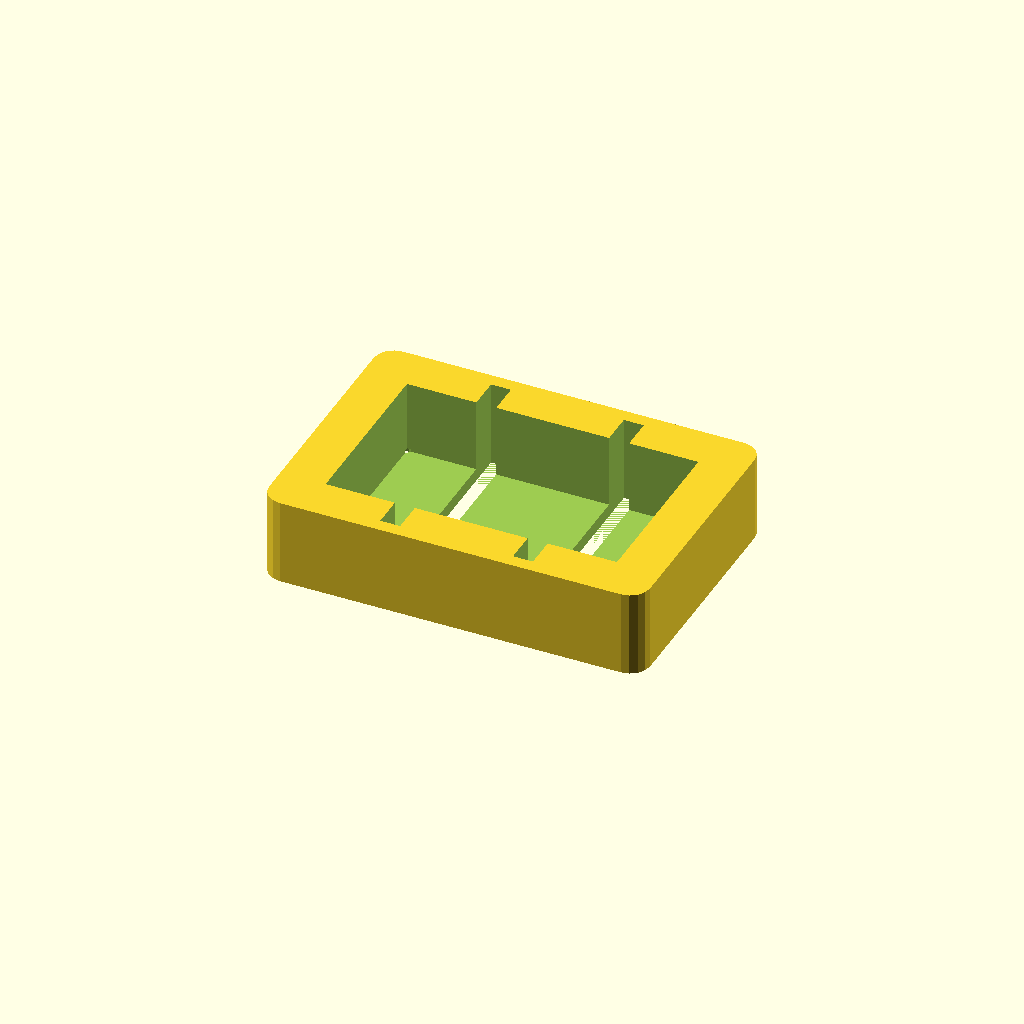
Cell 1: the model at its default parameters.
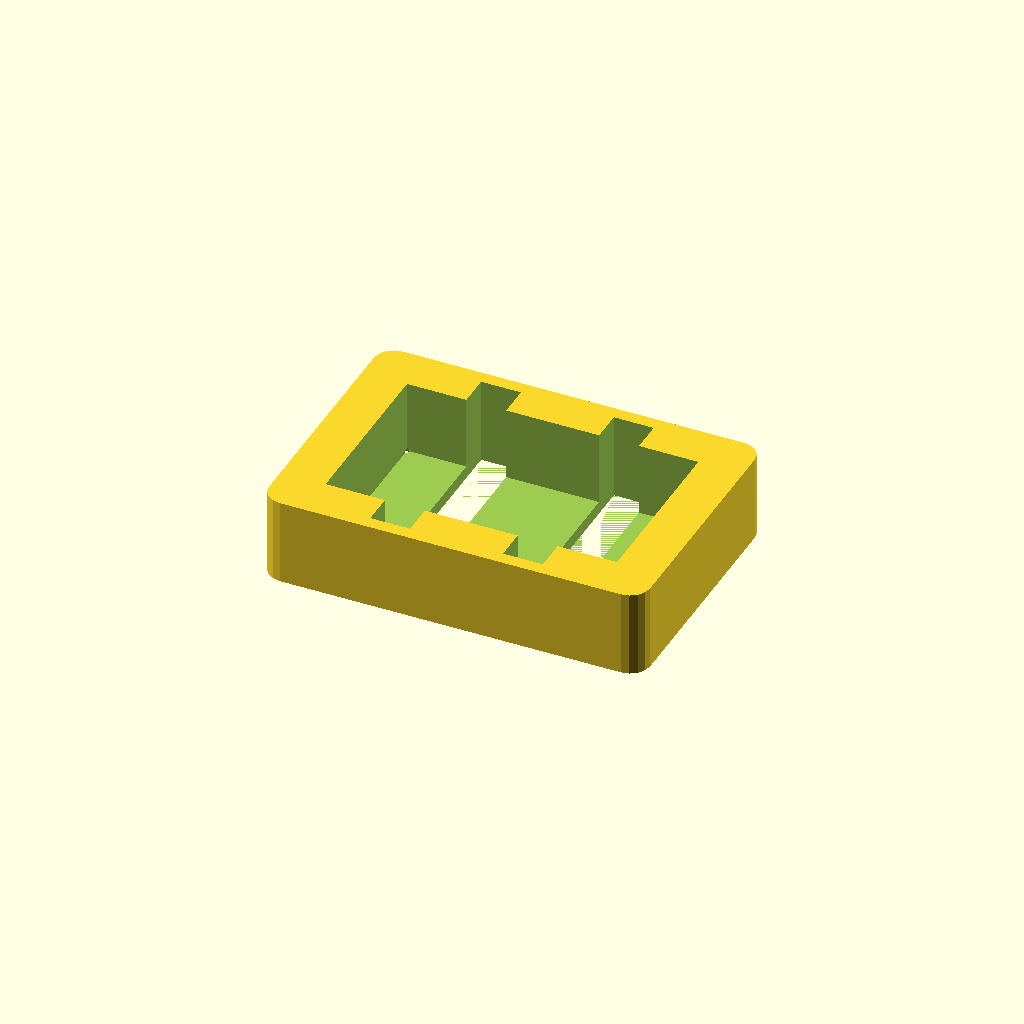
Cell 2: zip = 6 (everything else at default).
All cells are drawn from one camera (rotation 55°, 0°, 25°, orthographic, colour scheme Cornfield), so only the parameter changes between them.
OpenSCAD source file Sentinel-on-JeNo7/TPU_Mounts.scad:
// TPU Mounts — LR900-P, RP3 V2, CV50 — JeNo 7" Sentinel RTK
// ============================================================
// Three separate TPU mounting brackets.
//
// Select one: PART = "LR900", "RP3", or "CV50"
//
// All build as a single solid block with cavities carved out
// of the top — always manifold-safe.
//
// Examples:
//   openscad -o LR900_Mount.stl -D 'PART="LR900"' TPU_Mounts.scad
//   openscad -o RP3_Mount.stl   -D 'PART="RP3"'   TPU_Mounts.scad
//   openscad -o CV50_Mount.stl  -D 'PART="CV50"'  TPU_Mounts.scad
// ============================================================

PART = "LR900"; // "LR900", "RP3", "CV50", "ALL"

// ============================================================
// COMMON PARAMETERS
// ============================================================
wall = 2.0;     // wall thickness
base = 1.8;     // thickness of material under the device
m3_d = 3.2;     // M3 clearance
m2_d = 2.2;     // M2 clearance
zip = 3.0;      // zip-tie slot width

// ============================================================
// LR900-P — 915 MHz LoRa Telemetry Module
// ============================================================
// Dimensions: 43.4 × 25.8 × 11 mm (body)
// Mount: SMA whip on one end, UART header on side
// Can be zip-tied to arm or screwed to plate

module lr900_mount() {
    dx = 43.4;  // device length (X)
    dy = 25.8;  // device width (Y)
    dz = 11.0;  // device height

    ox = dx + 8;   // outer X
    oy = dy + 8;   // outer Y
    oz = dz + 2;   // total Z (base + cavity height)

    // SMA end extends 4mm beyond the end — make room
    sx = 4;  // extra on SMA end

    difference() {
        // — SOLID BLOCK —
        linear_extrude(height = oz, convexity = 4)
            offset(r = 3)
                square([ox, oy], center = true);

        // — DEVICE POCKET (carved from top, base remains) —
        translate([0, 0, oz - dz - 0.1])
            linear_extrude(height = dz + 0.2, convexity = 4)
                square([dx + 0.5, dy + 0.5], center = true);

        // — CABLE RELIEF (UART side) —
        translate([dx/2 + wall - 1, 0, base + 1])
            cube([4, 6, dz - 2], center = true);

        // — ZIP-TIE SLOTS (long axis) —
        for (x = [-1, 1])
            translate([x * 10, 0, 0])
                linear_extrude(height = oz + 1, convexity = 2)
                    square([zip, oy + 2], center = true);

        // — M3 MOUNT HOLES (through base) —
        for (x = [-1, 1], y = [-1, 1])
            translate([x * (ox/2 - 3), y * (oy/2 - 3), -0.5])
                cylinder(d = m3_d, h = base + 1, $fn = 12);
    }
}

// ============================================================
// RP3 V2 — ELRS Receiver
// ============================================================
// Dimensions: 22 × 13 × 4 mm
// Dual 65 mm 2.4 GHz antennas via IPEX

module rp3_mount() {
    dx = 22;
    dy = 13;
    dz = 4;

    ox = dx + 8;
    oy = dy + 8;
    oz = dz + 2;

    difference() {
        // — SOLID BLOCK —
        linear_extrude(height = oz, convexity = 4)
            offset(r = 3)
                square([ox, oy], center = true);

        // — DEVICE POCKET —
        translate([1, 0, oz - dz - 0.1])
            linear_extrude(height = dz + 0.2, convexity = 4)
                square([dx, dy + 0.5], center = true);

        // — ANTENNA CABLE NOTCH (rear) —
        translate([-ox/2 - 1, 0, base + 2])
            cube([4, 5, dz - 1], center = true);

        // — ZIP-TIE SLOT —
        translate([0, 0, -0.5])
            linear_extrude(height = oz + 1, convexity = 2)
                square([ox + 1, zip], center = true);

        // — M3 MOUNT HOLES —
        for (x = [-1, 1], y = [-1, 1])
            translate([x * (ox/2 - 3), y * (oy/2 - 3), -0.5])
                cylinder(d = m3_d, h = base + 1, $fn = 12);
    }
}

// ============================================================
// CV50 — 50m dToF Rangefinder
// ============================================================
// Dimensions: 28.5 × 13.6 × 21.4 mm
// Lens points down (-Z), ribbon exits one end
// Mounts under bottom plate, nadir view must be clear

module cv50_mount() {
    dx = 28.5;
    dy = 13.6;
    dz = 21.4;

    // Mounting margin
    mx = dx + 10;
    my = dy + 10;

    // Total height: base + device depth
    oz = base + dz + 1;

    difference() {
        // — SOLID BLOCK (mounts to frame top, device hangs down) —
        linear_extrude(height = oz, convexity = 4)
            offset(r = 3)
                square([mx, my], center = true);

        // — DEVICE POCKET (carved from bottom up) —
        // The device sits inside the block, lens near the bottom
        translate([0, 0, -0.1])
            linear_extrude(height = oz - base + 0.1, convexity = 4)
                square([dx + 1, dy + 1], center = true);

        // — LENS WINDOW (clear viewing aperture, bottom face) —
        translate([0, 0, -0.5])
            linear_extrude(height = base + 1, convexity = 2)
                circle(d = 12, $fn = 24);

        // — RIBBON EXIT SLOT (one narrow end) —
        translate([mx/2 - 2, 0, base + 2])
            cube([4, 8, dz - 3], center = true);

        // — M3 MOUNT HOLES (top plate, through base) —
        for (x = [-1, 1], y = [-1, 1])
            translate([x * (mx/2 - 3), y * (my/2 - 3), -0.5])
                cylinder(d = m3_d, h = base + 1, $fn = 12);

        // — WEIGHT REDUCTION (sides of the tall block) —
        for (x = [-1, 1])
            translate([x * (mx/2 - 3), 0, oz/2])
                cube([4, my - 6, oz - base - 3], center = true);
    }
}

// ============================================================
// RENDER
// ============================================================
$fn = 16;

if (PART == "LR900") {
    lr900_mount();
} else if (PART == "RP3") {
    rp3_mount();
} else if (PART == "CV50") {
    cv50_mount();
} else if (PART == "ALL") {
    translate([-35, 0, 0]) lr900_mount();
    translate([ 35, 0, 0]) rp3_mount();
    translate([  0, -35, 0]) cv50_mount();
}
Parameter table extracted from the source (name, type, default, range or options):
PART: string, default "LR900"
wall: number, default 2
base: number, default 1.8
m3_d: number, default 3.2
m2_d: number, default 2.2
zip: number, default 3
